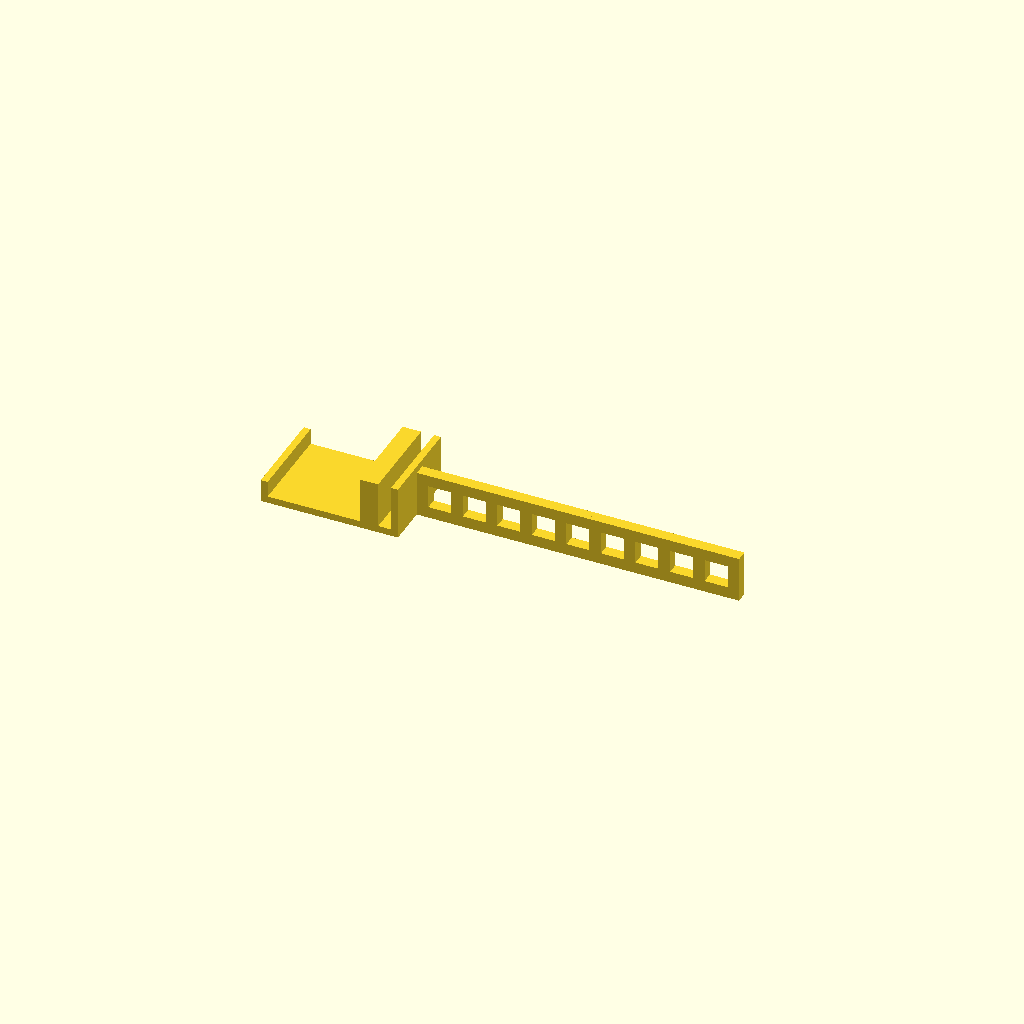
Cell 1: rendered with the file's own defaults.
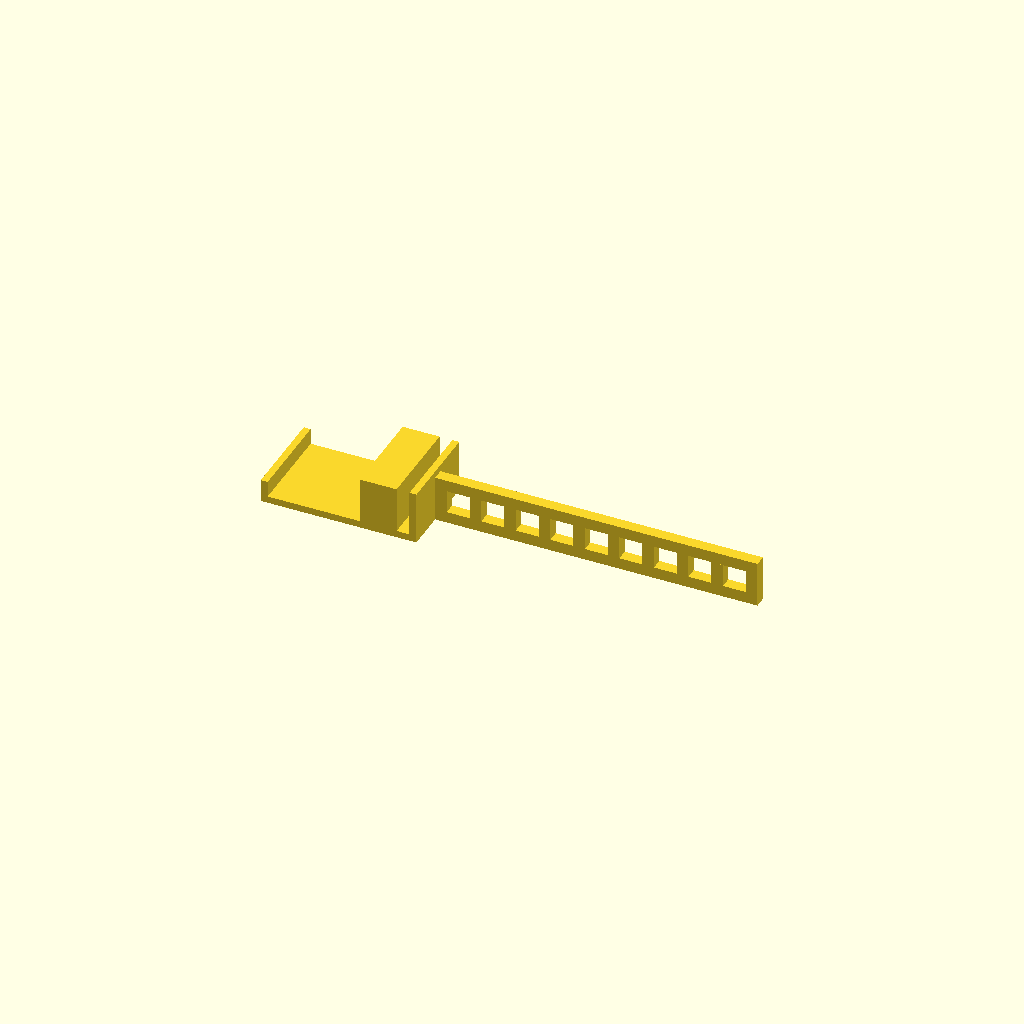
Cell 2 — gapThick set to 16, the other parameters unchanged.
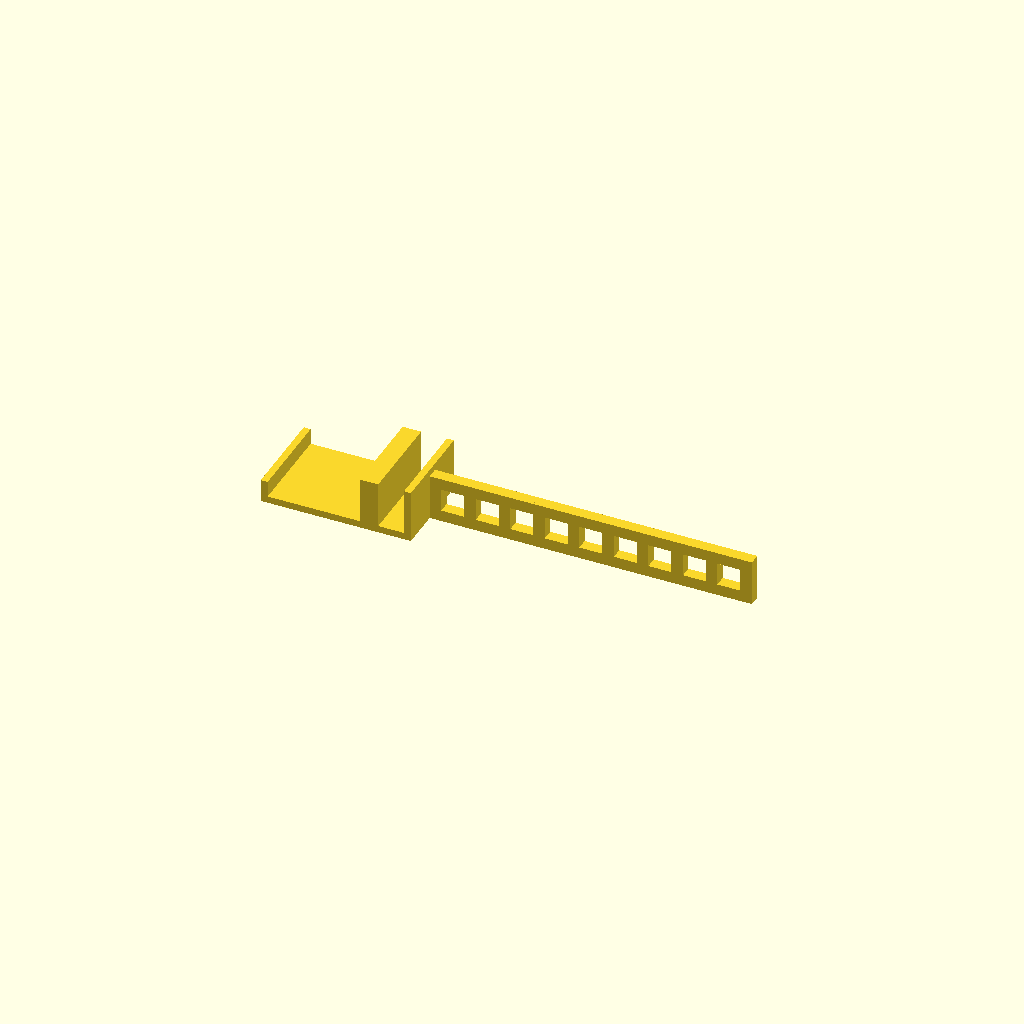
Cell 3: acryThick = 11.2 (everything else at default).
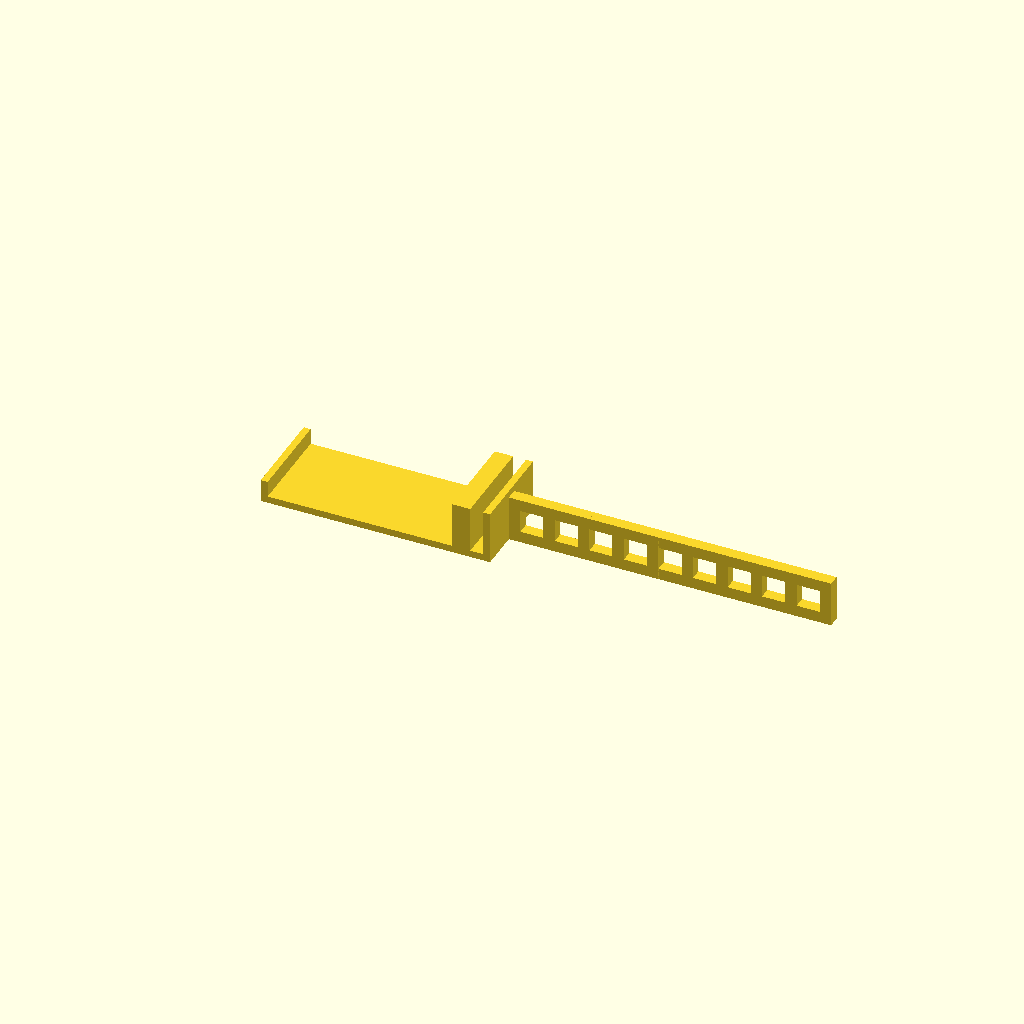
Cell 4: armThick = 80 (everything else at default).
One fixed orthographic camera (rotation 55°, 0°, 25°; colour scheme Cornfield) for every cell.
The OpenSCAD source (designs/camera-holder/armMount.scad):
/*

Copyright (c) 2014, Steven Presser
All rights reserved.

Redistribution and use in source and binary forms, with or without modification, are permitted provided that the following conditions are met:

1. Redistributions of source code must retain the above copyright notice, this list of conditions and the following disclaimer.

2. Redistributions in binary form must reproduce the above copyright notice, this list of conditions and the following disclaimer in the documentation and/or other materials provided with the distribution.

3. Neither Steven Presser nor the names of its contributors may be used to endorse or promote products derived from this software without specific prior written permission.

THIS SOFTWARE IS PROVIDED BY THE COPYRIGHT HOLDERS AND CONTRIBUTORS "AS IS" AND ANY EXPRESS OR IMPLIED WARRANTIES, INCLUDING, BUT NOT LIMITED TO, THE IMPLIED WARRANTIES OF MERCHANTABILITY AND FITNESS FOR A PARTICULAR PURPOSE ARE DISCLAIMED. IN NO EVENT SHALL THE COPYRIGHT HOLDER OR CONTRIBUTORS BE LIABLE FOR ANY DIRECT, INDIRECT, INCIDENTAL, SPECIAL, EXEMPLARY, OR CONSEQUENTIAL DAMAGES (INCLUDING, BUT NOT LIMITED TO, PROCUREMENT OF SUBSTITUTE GOODS OR SERVICES; LOSS OF USE, DATA, OR PROFITS; OR BUSINESS INTERRUPTION) HOWEVER CAUSED AND ON ANY THEORY OF LIABILITY, WHETHER IN CONTRACT, STRICT LIABILITY, OR TORT (INCLUDING NEGLIGENCE OR OTHERWISE) ARISING IN ANY WAY OUT OF THE USE OF THIS SOFTWARE, EVEN IF ADVISED OF THE POSSIBILITY OF SUCH DAMAGE.

*/

gapThick=8;
acryThick=5.6;
armThick=40;
armHeight=20;
armBackHeight=7;

wallThickness=3;
width=40;

beamLength=120;
beamThick=5;
beamHeight=20;

union() {
	cube([gapThick+acryThick+armThick+(2*wallThickness), width, wallThickness]);
	translate([0,0,wallThickness]) cube([wallThickness, width, armBackHeight]);
	translate([wallThickness+armThick,0,wallThickness]) cube([gapThick, width, armHeight]);
	translate([wallThickness+armThick+acryThick+gapThick,0,wallThickness]) cube([wallThickness, width, armHeight]);
	
	translate([(2*wallThickness)+armThick+acryThick+gapThick,width/2-beamThick/2,0]) {
		cube([beamLength+beamHeight, beamThick, beamThick]);
		translate([0,0, beamHeight-beamThick]) cube([beamLength+beamHeight, beamThick, beamThick]);
		for (x = [0:beamHeight-beamThick:beamLength+beamHeight]) {
			translate([x,0,0]) cube([beamThick,beamThick,beamHeight]);
		}
	}
}
Customizer parameters (derived from the source; name, type, default, range or options):
gapThick: number, default 8
acryThick: number, default 5.6
armThick: number, default 40
armHeight: number, default 20
armBackHeight: number, default 7
wallThickness: number, default 3
width: number, default 40
beamLength: number, default 120
beamThick: number, default 5
beamHeight: number, default 20
